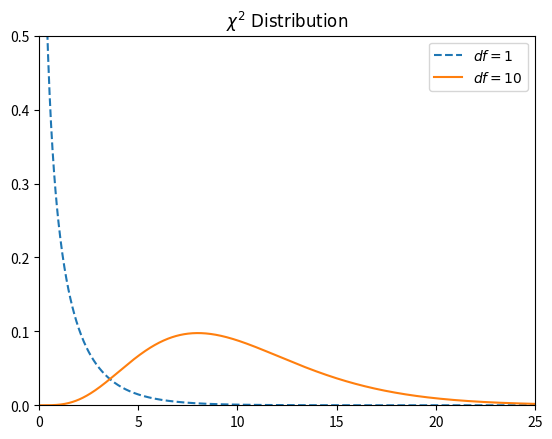

Write Python code to recreate this figure.
from scipy import stats
import numpy as np
import matplotlib.pyplot as plt

x = np.linspace(0, 25, 1000)
fig,ax = plt.subplots(1,1)

linestyles = ['--','-']
deg_of_freedom = [1, 10]
for df, ls in zip(deg_of_freedom, linestyles):
  ax.plot(x, stats.chi2.pdf(x, df), linestyle=ls, label=r'$df=%i$' % df)

plt.xlim(0, 25)
plt.ylim(0, 0.5)
plt.title(r'$\chi^2\ \mathrm{Distribution}$')

plt.legend()
plt.show()
